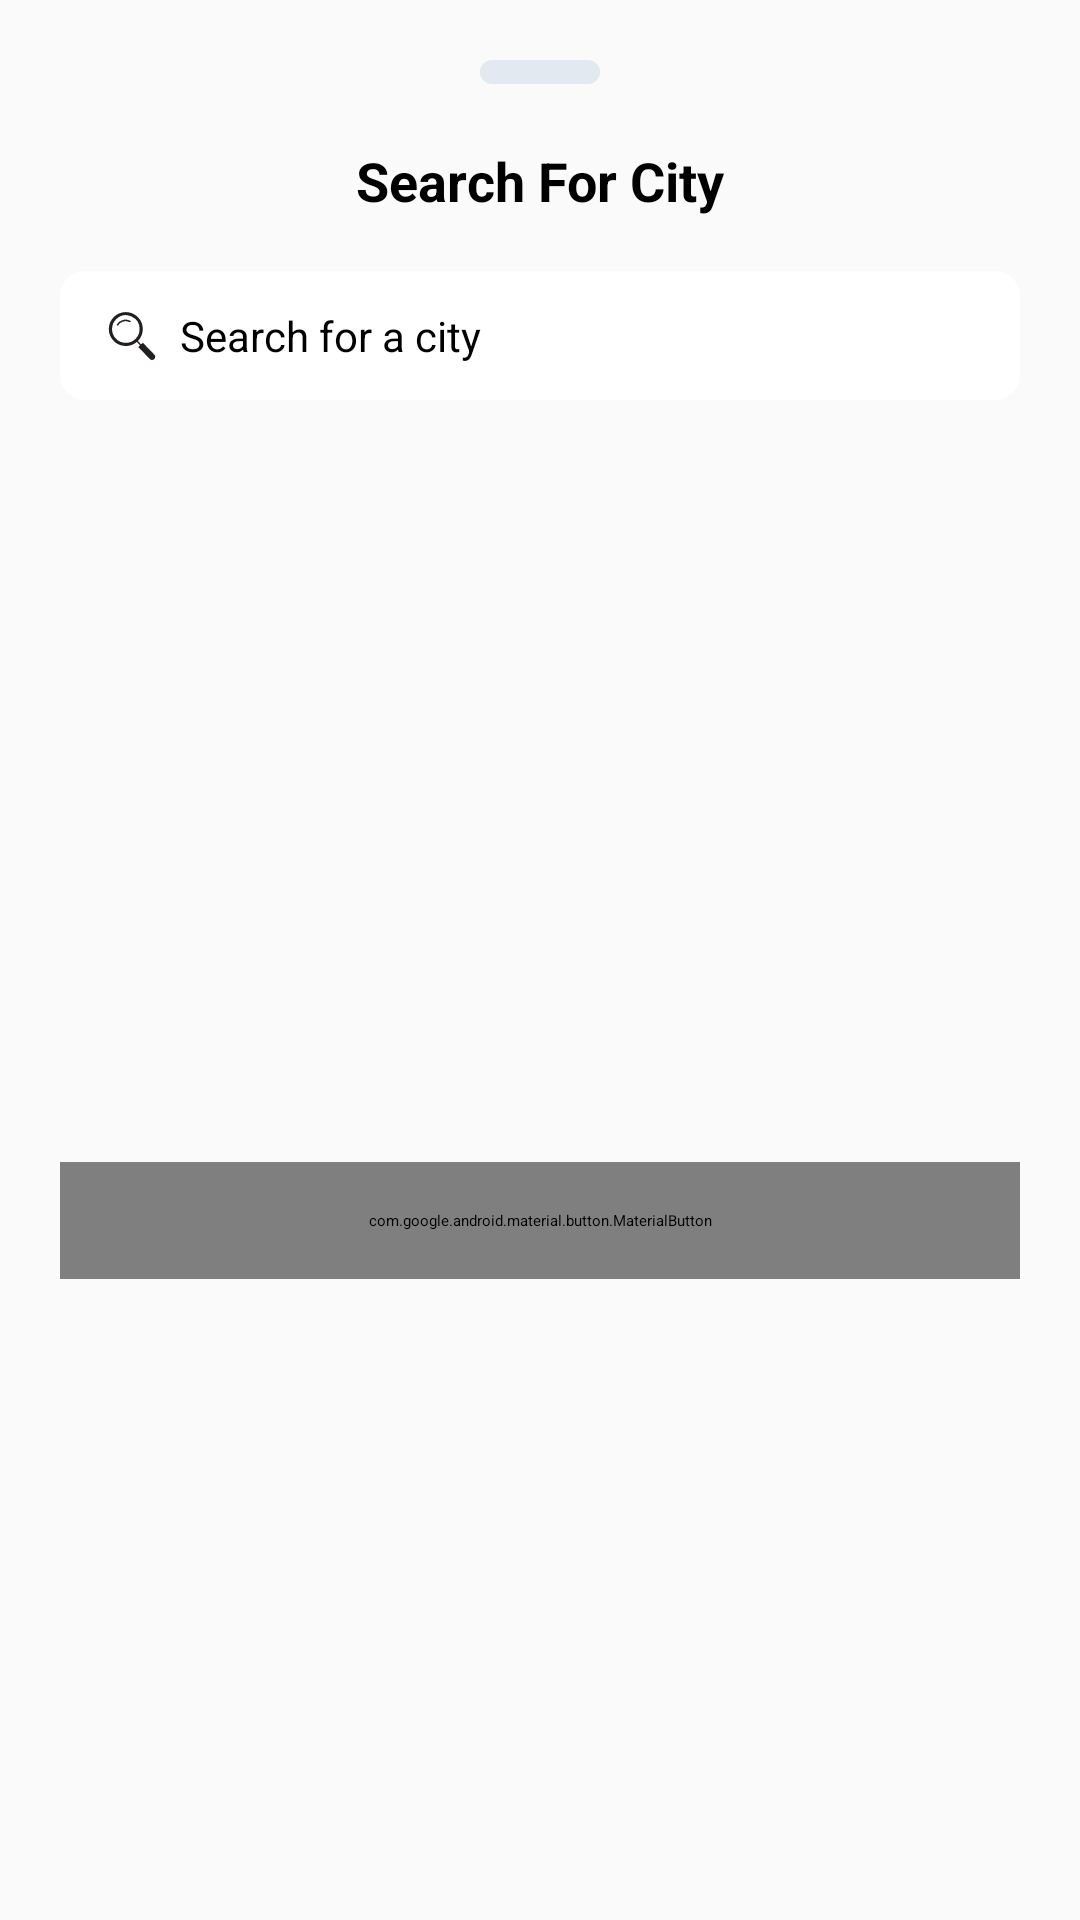

Android layout source for this screen:
<!-- AndroidManifest.xml: application theme Theme.CustomSplashScreenTheme -->
<!-- res/layout/dialog_search.xml -->
<?xml version="1.0" encoding="utf-8"?>
<layout xmlns:app="http://schemas.android.com/apk/res-auto"
    xmlns:tools="http://schemas.android.com/tools"
    xmlns:android="http://schemas.android.com/apk/res/android">
    <androidx.constraintlayout.widget.ConstraintLayout
        android:paddingVertical="20dp"
        android:paddingHorizontal="20dp"
        android:background="#FAFAFA"
        android:layout_width="match_parent"
        android:layout_height="wrap_content">


        <View
            android:id="@+id/view"
            android:layout_width="40dp"
            android:layout_height="8dp"
            android:background="@drawable/bg_bottom_sheet_drag"
            app:layout_constraintEnd_toEndOf="parent"
            app:layout_constraintStart_toStartOf="parent"
            app:layout_constraintTop_toTopOf="parent" />

        <TextView
            android:id="@+id/title"
            android:layout_width="wrap_content"
            android:layout_height="wrap_content"
            android:layout_marginTop="20dp"
            android:text="Search For City"
            android:textSize="18sp"
            android:textStyle="bold"
            app:layout_constraintEnd_toEndOf="parent"
            app:layout_constraintStart_toStartOf="parent"
            app:layout_constraintTop_toBottomOf="@+id/view" />

        <androidx.constraintlayout.widget.ConstraintLayout
            android:id="@+id/search_container"
            android:layout_width="0dp"
            android:layout_height="wrap_content"
            android:layout_marginVertical="18dp"
            android:background="@drawable/bg_border_8dp"
            android:backgroundTint="@color/white"
            android:descendantFocusability="beforeDescendants"
            android:focusableInTouchMode="true"
            android:paddingHorizontal="16dp"
            android:paddingVertical="12dp"
            app:layout_constraintBottom_toBottomOf="parent"
            app:layout_constraintEnd_toEndOf="parent"
            app:layout_constraintStart_toStartOf="parent"
            app:layout_constraintTop_toBottomOf="@id/title"
            app:layout_constraintVertical_bias="0.0">

            <ImageView
                android:id="@+id/search_icon"
                android:layout_width="16dp"
                android:layout_height="16dp"
                android:src="@drawable/ic_search_city"
                app:layout_constraintBottom_toBottomOf="parent"
                app:layout_constraintStart_toStartOf="parent"
                app:layout_constraintTop_toTopOf="parent" />

            <EditText
                android:id="@+id/search_input"
                android:layout_width="0dp"
                android:layout_height="wrap_content"
                android:layout_marginHorizontal="8dp"
                android:background="@null"
                android:hint="Search for a city"
                android:inputType="text"
                android:maxLines="1"
                android:textSize="14sp"
                app:layout_constraintBottom_toBottomOf="@id/search_icon"
                app:layout_constraintEnd_toEndOf="parent"
                app:layout_constraintStart_toEndOf="@id/search_icon"
                app:layout_constraintTop_toTopOf="@id/search_icon" />

            
            
            
            
            
            
            
            

        </androidx.constraintlayout.widget.ConstraintLayout>

        <com.google.android.material.button.MaterialButton
            android:id="@+id/search_button"
            android:layout_width="0dp"
            android:layout_height="wrap_content"
            android:layout_marginTop="60dp"
            android:paddingVertical="16dp"
            android:text="Search"
            app:cornerRadius="8dp"
            android:textStyle="bold"
            app:layout_constraintBottom_toBottomOf="parent"
            app:layout_constraintEnd_toEndOf="parent"
            app:layout_constraintStart_toStartOf="parent"
            app:layout_constraintTop_toBottomOf="@id/search_container" />

    </androidx.constraintlayout.widget.ConstraintLayout>
</layout>
<!-- resources referenced by this layout -->
<resources>
  <color name="white">#FFFFFFFF</color>
  <!-- drawable bg_border_8dp (drawable) -->
  <?xml version="1.0" encoding="utf-8"?>
  <shape xmlns:android="http://schemas.android.com/apk/res/android"
      android:shape="rectangle">
  
      <corners android:radius="8dp" />
      <stroke android:width="1dp" android:color="#CBD6E0"/>
      <solid android:color="@color/white" />
  </shape>
  <!-- drawable bg_bottom_sheet_drag (drawable) -->
  <?xml version="1.0" encoding="utf-8"?>
  <shape xmlns:android="http://schemas.android.com/apk/res/android"
      android:shape="rectangle">
  
      <corners android:radius="48dp" />
      <solid android:color="#E2E9F0" />
  </shape>
  <!-- drawable ic_clear_search (drawable) -->
  <vector xmlns:android="http://schemas.android.com/apk/res/android"
      android:width="24dp"
      android:height="24dp"
      android:viewportWidth="24"
      android:viewportHeight="24">
    <path
        android:fillColor="#FF000000"
        android:pathData="M12.012,2.004C6.491,2.001 2.013,6.473 2.01,11.994S6.479,21.993 12,21.996c2.652,0.004 5.197,-1.048 7.071,-2.925c1.875,-1.873 2.929,-4.415 2.931,-7.065C22.005,6.485 17.533,2.007 12.012,2.004zM12.012,20.996c-4.968,0.003 -8.999,-4.022 -9.002,-8.99C3.007,7.038 7.032,3.007 12,3.004c2.387,-0.004 4.677,0.943 6.364,2.632c1.687,1.686 2.636,3.973 2.638,6.358C21.006,16.962 16.981,20.993 12.012,20.996zM12.707,12l3.182,-3.182c0.191,-0.194 0.191,-0.505 0,-0.7c-0.193,-0.197 -0.51,-0.2 -0.707,-0.007L12,11.293L8.818,8.111c-0.194,-0.19 -0.505,-0.19 -0.7,0C7.921,8.305 7.918,8.621 8.111,8.818L11.293,12l-3.182,3.182c-0.094,0.094 -0.146,0.221 -0.146,0.353c0,0.276 0.224,0.5 0.5,0.5c0.133,0 0.26,-0.053 0.354,-0.146L12,12.707l3.182,3.182c0.094,0.094 0.221,0.147 0.354,0.146v0c0.133,-0 0.26,-0.053 0.353,-0.146c0.195,-0.195 0.195,-0.512 0,-0.707L12.707,12z"/>
  </vector>
  <!-- drawable ic_search_city (drawable) -->
  <vector xmlns:android="http://schemas.android.com/apk/res/android" android:height="50dp" android:viewportHeight="512" android:viewportWidth="512" android:width="50dp">
        
      <path android:fillColor="#231f20" android:pathData="M242.36,96.64l-7.41,13a95.68,95.68 0,0 0,-130.47 35.93l-13,-7.4A110.69,110.69 0,0 1,242.36 96.64Z"/>
        
      <path android:fillColor="#231f20" android:pathData="M322.36,58.4c-68.1,-73 -182.91,-77 -255.92,-8.91A181.08,181.08 0,0 0,307.87 319.32q2.84,-2.43 5.59,-5c1.84,-1.71 3.63,-3.46 5.38,-5.23A181.08,181.08 0,0 0,322.36 58.4ZM337.09,187.1a147.21,147.21 0,0 1,-147 142.1q-2.61,0 -5.25,-0.09A146.27,146.27 0,0 1,82.31 282.4C26.94,223 30.19,129.7 89.55,74.33A147.21,147.21 0,0 1,337.09 187.1Z"/>
        
      <path android:fillColor="#fff" android:pathData="M242.36,96.64l-7.41,13a95.68,95.68 0,0 0,-130.47 35.93l-13,-7.4A110.69,110.69 0,0 1,242.36 96.64Z"/>
        
      <path android:fillColor="#231f20" android:pathData="M494.87,455.2 L371.74,327.92l-49,45.73L445.89,501a33.3,33.3 0,0 0,23.3 10.58l1.19,0a33.53,33.53 0,0 0,24.49 -56.39Z"/>
        
      <path android:fillColor="#231f20" android:pathData="M302.86,313.93l10.97,-10.23l44.13,47.3l-10.97,10.23z"/>
        
      <path android:fillColor="#231f20" android:pathData="M242.36,96.64l-7.41,13a95.68,95.68 0,0 0,-130.47 35.93l-13,-7.4A110.69,110.69 0,0 1,242.36 96.64Z"/>
      
  </vector>
  <style name="Theme.CustomSplashScreenTheme" parent="Theme.SplashScreen">
          <item name="windowSplashScreenBackground">@color/white</item>
          <item name="windowSplashScreenAnimatedIcon">@drawable/ic_splash</item>
          <item name="postSplashScreenTheme">@style/Theme.WeatherAppAssessment</item>
      </style>
  <style name="Theme.WeatherAppAssessment" parent="Base.Theme.WeatherAppAssessment" />
  <style name="Base.Theme.WeatherAppAssessment" parent="Theme.Material3.DayNight.NoActionBar">
          
          
      </style>
</resources>
